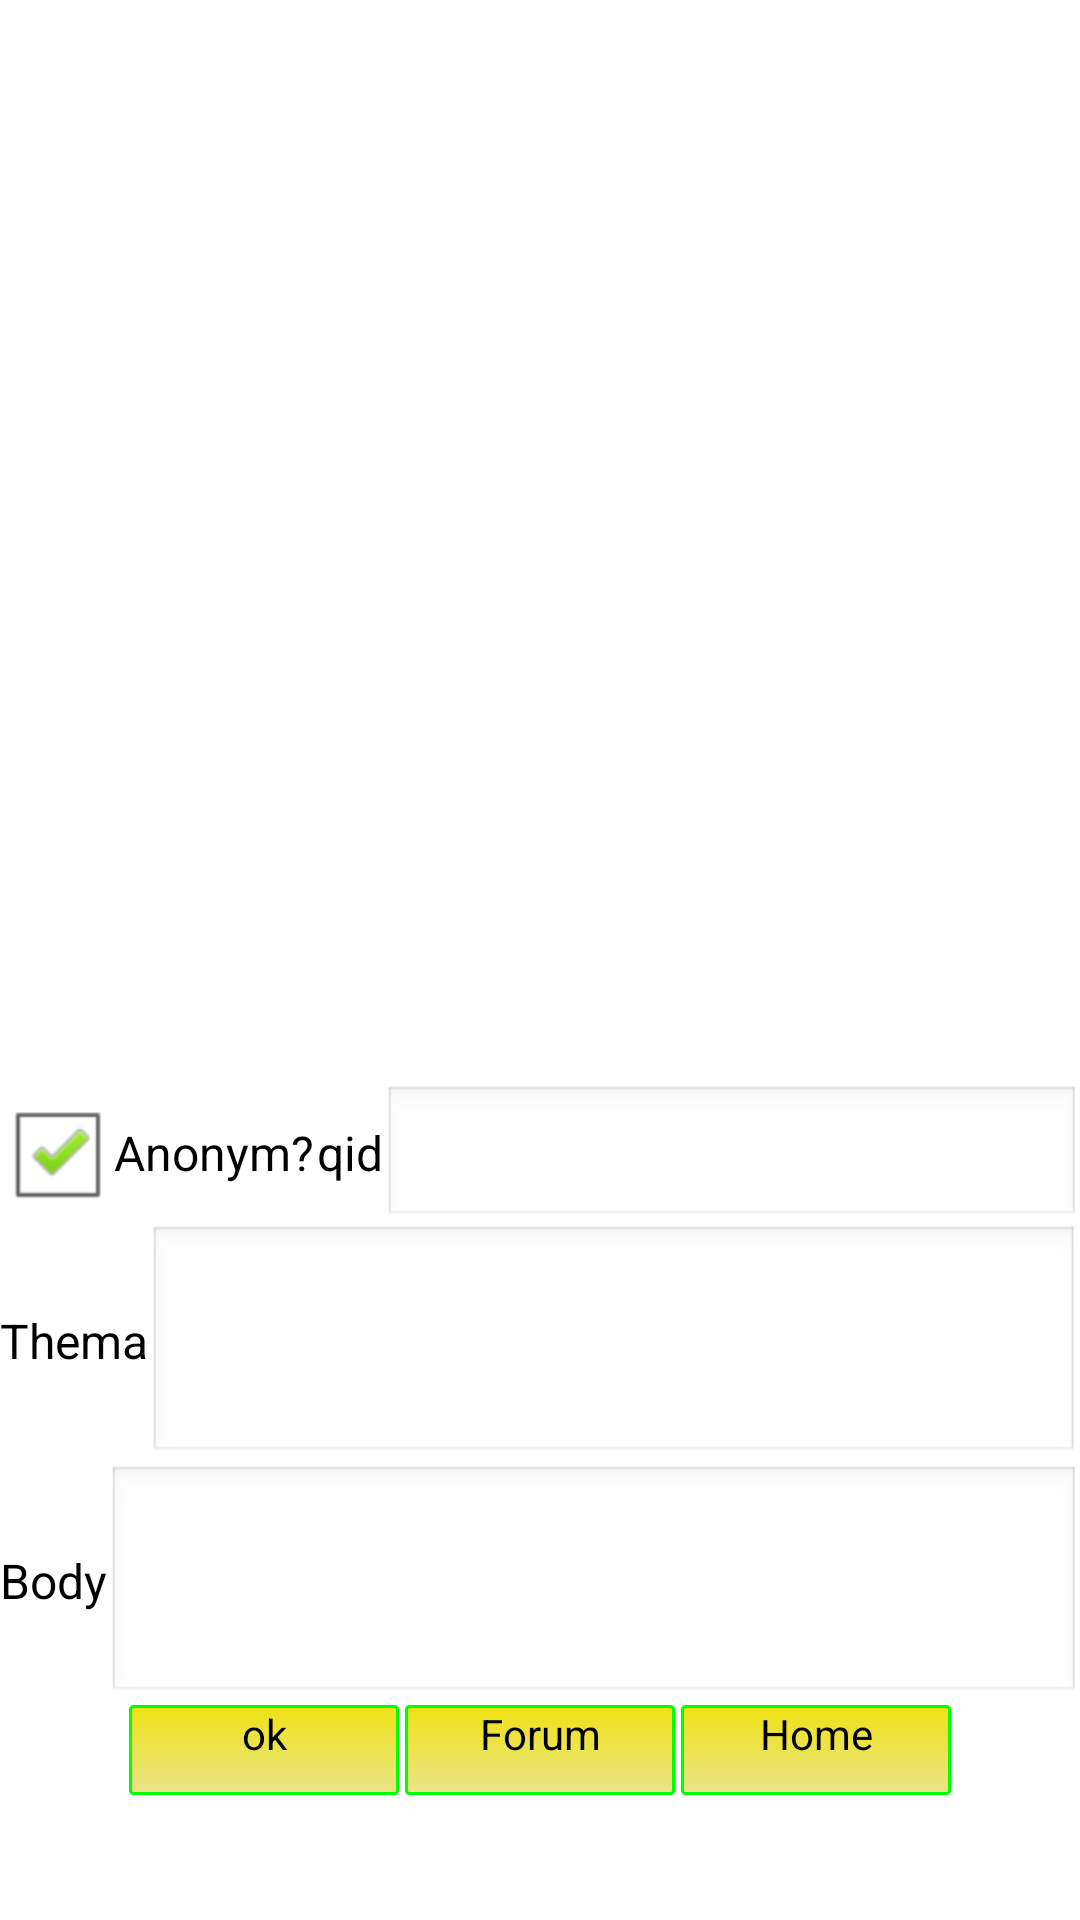

The Android layout XML behind this screen, and the referenced resources:
<!-- AndroidManifest.xml: activity theme android:Theme.NoTitleBar -->
<!-- res/layout/chatdetails.xml -->
<?xml version="1.0" encoding="utf-8"?>
<RelativeLayout xmlns:android="http://schemas.android.com/apk/res/android"
               android:id="@+id/relativelayout"
                android:layout_width="fill_parent"
                android:layout_height="fill_parent"
                android:orientation="vertical"
                android:background="#FFFFFF"
                >
<LinearLayout xmlns:android="http://schemas.android.com/apk/res/android"
    android:id="@+id/chatdetails"
    android:orientation="vertical"
    android:layout_width="fill_parent"
    android:layout_height="wrap_content">
  
        <include layout="@layout/chatopbar"/>
        
  <ListView android:id="@+id/listView1" 
        android:layout_width="fill_parent"
        android:layout_height="wrap_content" 
         android:clickable="true" 
        />
       
  
  <View
			android:layout_height="200dp"		
			 android:layout_width="fill_parent"
			         android:background="#FFFFFF" />
</LinearLayout>
   
    

<LinearLayout xmlns:android="http://schemas.android.com/apk/res/android"
    android:id="@+id/chatdetailsbottom"
    android:orientation="vertical"
    android:layout_width="fill_parent"
    android:layout_height="wrap_content"
   
    android:gravity="bottom"
                  android:layout_alignParentBottom="true"
                  android:layout_alignBottom="@+id/chatdetails"
                  
    >
<include layout="@layout/chatcompose"/>
<include layout="@layout/furchatfooter"/>

</LinearLayout>

</RelativeLayout>
<!-- res/layout/chatopbar.xml (included above) -->
<?xml version="1.0" encoding="utf-8"?>
 <RelativeLayout xmlns:android="http://schemas.android.com/apk/res/android"
    style="@style/ActionBarCompat" >
          <ImageButton
         android:id="@+id/btnlogo"     
        android:layout_width="wrap_content"
        android:layout_height="wrap_content"
       android:paddingLeft="15dip"
        android:scaleType="center"
       android:background="@null"
        android:src="@drawable/furlogochat" 
          android:clickable="true" android:onClick="onClick"
          android:tag="back"
        />

<ProgressBar
     android:id="@+id/progbar"     
    android:layout_width="wrap_content"
    android:layout_height="wrap_content"
    android:layout_alignParentRight="true"
    android:layout_alignParentTop="true"
    android:indeterminate="true"
    android:visibility="invisible" />
     
     	</RelativeLayout>
<!-- res/layout/chatcompose.xml (included above) -->
<?xml version="1.0" encoding="utf-8"?>
 <LinearLayout xmlns:android="http://schemas.android.com/apk/res/android"
    android:id="@+id/linearLayout"
    android:layout_width="fill_parent"
    android:layout_height="fill_parent"
    android:orientation="vertical" 
    android:background="#FFFFFF"
    >

   <LinearLayout xmlns:android="http://schemas.android.com/apk/res/android"
    android:id="@+id/linearLayoutqid"
    android:layout_width="fill_parent"
    android:layout_height="wrap_content"
    android:orientation="horizontal" 
    android:background="#FFFFFF"
    >
 <CheckBox
        android:id="@+id/checkBoxHide"
        android:layout_width="wrap_content"
        android:layout_height="wrap_content"
        android:text="@string/hideemail" android:checked="true" android:textColor="#000000"/>
 
 <View android:layout_height="1dip" android:layout_width="1dip"/>
 
    <TextView
        android:id="@+id/qid"
        android:layout_width="wrap_content"
        android:layout_height="wrap_content"

  
        android:textColor="#000000"
        android:text="@string/qid"
        android:textSize="16dip"/>

    <EditText
        android:id="@+id/editTextQid"
        android:layout_width="fill_parent"
        android:layout_height="wrap_content"
        android:inputType="textPersonName" />

</LinearLayout>
       
   
         
     <LinearLayout xmlns:android="http://schemas.android.com/apk/res/android"
    android:id="@+id/linearLayoutsubj"
    android:layout_width="fill_parent"
    android:layout_height="wrap_content"
    android:orientation="horizontal" 
    android:background="#FFFFFF"
    >

    <TextView
        android:id="@+id/subj"
        android:layout_width="wrap_content"
        android:layout_height="wrap_content"

  
        android:textColor="#000000"
        android:text="@string/subj"
        android:textSize="16dip"/>

    <EditText
        android:id="@+id/editTextSubject"
        android:layout_width="fill_parent"
        android:layout_height="80dip"
        android:inputType="textPersonName" />

</LinearLayout>


          <LinearLayout xmlns:android="http://schemas.android.com/apk/res/android"
    android:id="@+id/linearLayoutbody"
    android:layout_width="fill_parent"
    android:layout_height="wrap_content"
    android:orientation="horizontal" 
    android:background="#FFFFFF"
    >
         <TextView
        android:id="@+id/body"
        android:layout_width="wrap_content"
        android:layout_height="wrap_content"

  
        android:textColor="#000000"
        android:text="@string/body"
        android:textSize="16dip"/>
         
    <EditText
        android:id="@+id/editTextBody"
        android:layout_width="fill_parent"
        android:layout_height="80dip" >
         
    </EditText>
    
    </LinearLayout>
 <LinearLayout xmlns:android="http://schemas.android.com/apk/res/android"
    android:id="@+id/linearLayoutbtn"
    android:layout_width="fill_parent"
    android:layout_height="wrap_content"
    android:orientation="horizontal" 
    android:gravity="center_horizontal"
    android:background="#FFFFFF"
    >
    <Button
        android:id="@+id/post"
        android:layout_width="90dp"
        android:layout_height="30dp"
       
       android:tag="tagpost"
        android:gravity="center_horizontal"
        android:text="@string/ok"
   		android:background="@drawable/selectorbtnyellow"
   		         android:clickable="true"
         android:onClick="onClick"
        />
    <View android:layout_height="1dip" android:layout_width="2dip"/>
     <Button
        android:id="@+id/goforum"
        android:layout_width="90dp"
        android:layout_height="30dp"
       android:tag="tagforum"
                android:clickable="true"
         android:onClick="onClick"
        android:gravity="center_horizontal"
        android:text="@string/forum"
   		android:background="@drawable/selectorbtnyellow"
        />
     <View android:layout_height="1dip" android:layout_width="2dip"/>
     <Button
        android:id="@+id/gohome"
        android:layout_width="90dp"
        android:layout_height="30dp"
       android:tag="home"
                android:clickable="true"
         android:onClick="onClick"
        android:gravity="center_horizontal"
        android:text="@string/home"
   		android:background="@drawable/selectorbtnyellow"
        />
</LinearLayout>
    <TextView
        android:id="@+id/hello_world"
        android:layout_width="fill_parent"
        android:layout_height="wrap_content"
    
        android:gravity="center"
        android:padding="10dip"
    
       
        android:textSize="16dip"/>

<include layout="@layout/furchatfooter"/>
    
    </LinearLayout>
<!-- res/layout/furchatfooter.xml (included above) -->
<?xml version="1.0" encoding="utf-8"?>
<LinearLayout xmlns:android="http://schemas.android.com/apk/res/android"
   android:layout_width="wrap_content"
   android:layout_height="wrap_content"
   
    style="@style/FooterBar" 
    android:id="@+id/footer"
    >
       
           
</LinearLayout>
<!-- resources referenced by this layout -->
<resources>
  <!-- drawable selectorbtnyellow (drawable) -->
  <?xml version="1.0" encoding="utf-8"?>
  <selector xmlns:android="http://schemas.android.com/apk/res/android">
      <item android:state_pressed="true" >
          <shape>
          	 <gradient
                  android:startColor="#00FF00"
                  android:endColor="#99FF99"
                  android:angle="270" />
              <stroke
                  android:width="1dp"
                  android:color="#00FF00" />
              <corners
                  android:radius="1dp" />
            
          </shape>
      </item>
      <item>
          <shape>
              <gradient
                  android:startColor="#efe215"
                  android:endColor="#eae48a"
                  android:angle="270" />
              <stroke
                  android:width="1dp"
                  android:color="#00FF00" />
              <corners
                  android:radius="1dp" />
      
          </shape>
      </item>
  </selector>
  <string name="body">Body</string>
  <string name="forum">Forum</string>
  <string name="hideemail">Anonym?</string>
  <string name="home">Home</string>
  <string name="ok">ok</string>
  <string name="qid">qid</string>
  <string name="subj">Thema</string>
  <style name="ActionBarCompat">
          <item name="android:layout_width">fill_parent</item>
          <item name="android:layout_height">35dp</item>
          <item name="android:orientation">horizontal</item>
          <item name="android:background">@drawable/actionbar_background</item>
      </style>
  <style name="FooterBar">
          <item name="android:layout_width">fill_parent</item>
          <item name="android:layout_height">50dp</item>
          <item name="android:orientation">vertical</item>
          <item name="android:background">#ffffff</item>
      </style>
</resources>
